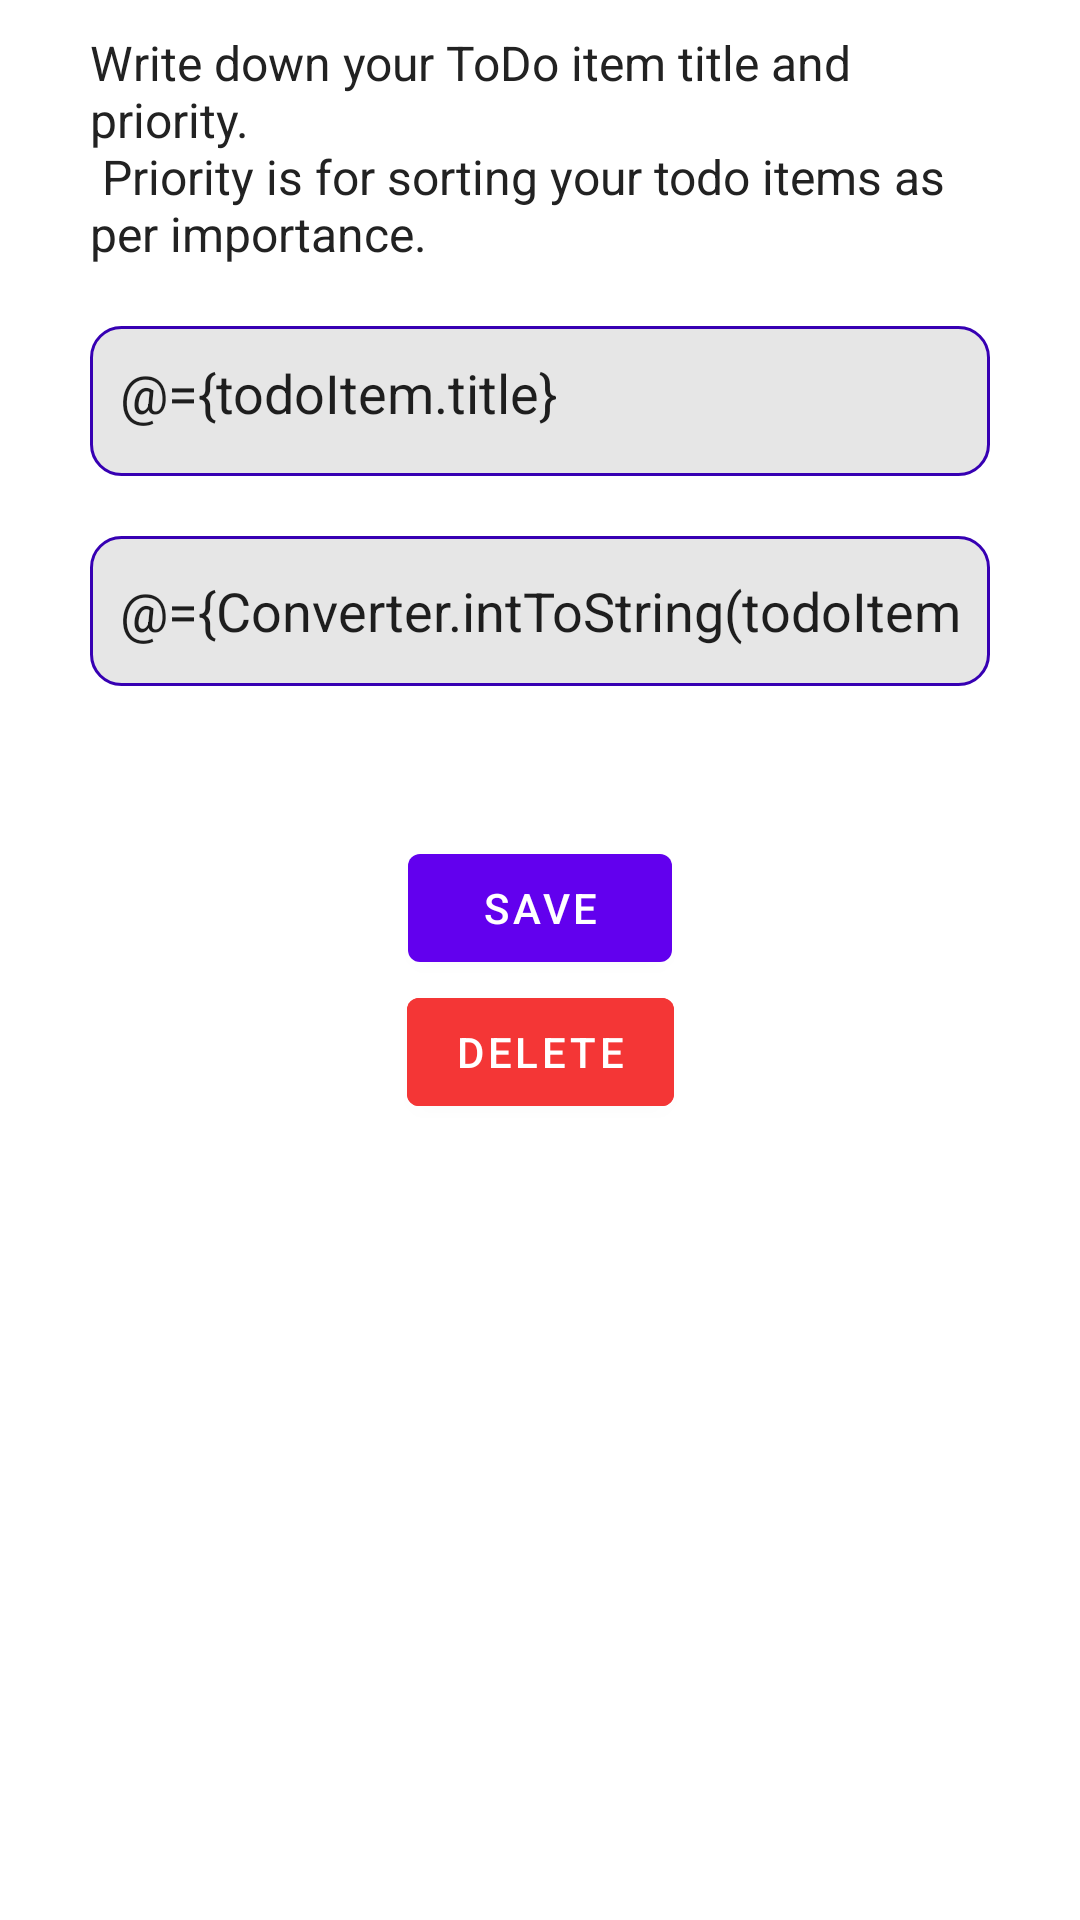

This screen was rendered from an Android layout file. Write that file and the resources it references.
<!-- AndroidManifest.xml: application theme Theme.ToDoRoom -->
<!-- res/layout/fragment_new_todo.xml -->
<?xml version="1.0" encoding="utf-8"?>
<layout>

    <data>

        <import type="com.khlafawi.todoroom.helpers.Converter" />

        <import type="android.view.View" />

        <variable
            name="todoItem"
            type="com.khlafawi.todoroom.model.ToDoItem" />

        <variable
            name="oldItem"
            type="Boolean" />
    </data>

    <androidx.constraintlayout.widget.ConstraintLayout xmlns:android="http://schemas.android.com/apk/res/android"
        xmlns:app="http://schemas.android.com/apk/res-auto"
        xmlns:tools="http://schemas.android.com/tools"
        android:layout_width="match_parent"
        android:layout_height="match_parent"
        tools:context=".ui.NewTodoFragment">

        <TextView
            android:id="@+id/subtitle"
            android:layout_width="match_parent"
            android:layout_height="wrap_content"
            android:layout_marginStart="30dp"
            android:layout_marginTop="10dp"
            android:layout_marginEnd="30dp"
            android:text="@string/write_down_your_todo_item_title_and_priority_n_priority_is_for_sorting_your_todo_items_as_per_importance"
            android:textColor="@color/dark_gray"
            android:textSize="16sp"
            android:textStyle="normal"
            app:layout_constraintEnd_toEndOf="parent"
            app:layout_constraintStart_toStartOf="parent"
            app:layout_constraintTop_toTopOf="parent" />

        <EditText
            android:id="@+id/todo_title"
            android:layout_width="match_parent"
            android:layout_height="50dp"
            android:layout_marginStart="30dp"
            android:layout_marginTop="20dp"
            android:layout_marginEnd="30dp"
            android:autofillHints="false"
            android:background="@drawable/edit_text_background"
            android:gravity="top"
            android:hint="@string/what_you_want_to_do"
            android:inputType="text"
            android:lines="3"
            android:maxLines="3"
            android:padding="10dp"
            android:text="@={todoItem.title}"
            app:layout_constraintEnd_toEndOf="parent"
            app:layout_constraintStart_toStartOf="parent"
            app:layout_constraintTop_toBottomOf="@id/subtitle" />

        <EditText
            android:id="@+id/priority"
            android:layout_width="match_parent"
            android:layout_height="50dp"
            android:layout_marginStart="30dp"
            android:layout_marginTop="20dp"
            android:layout_marginEnd="30dp"
            android:autofillHints="false"
            android:background="@drawable/edit_text_background"
            android:hint="@string/priority"
            android:inputType="numberDecimal"
            android:lines="3"
            android:maxLines="3"
            android:padding="10dp"
            android:text="@={Converter.intToString(todoItem.priority)}"
            app:layout_constraintEnd_toEndOf="parent"
            app:layout_constraintStart_toStartOf="parent"
            app:layout_constraintTop_toBottomOf="@id/todo_title" />

        <Button
            android:id="@+id/button_save"
            android:layout_width="wrap_content"
            android:layout_height="wrap_content"
            android:layout_marginTop="50dp"
            android:text="@string/save"
            app:layout_constraintEnd_toEndOf="parent"
            app:layout_constraintStart_toStartOf="parent"
            app:layout_constraintTop_toBottomOf="@id/priority" />

        <Button
            android:id="@+id/button_delete"
            android:layout_width="wrap_content"
            android:layout_height="wrap_content"
            android:backgroundTint="@color/red"
            android:text="@string/delete"
            android:visibility="@{oldItem ? View.VISIBLE : View.GONE}"
            app:layout_constraintEnd_toEndOf="parent"
            app:layout_constraintStart_toStartOf="parent"
            app:layout_constraintTop_toBottomOf="@id/button_save" />
    </androidx.constraintlayout.widget.ConstraintLayout>
</layout>
<!-- resources referenced by this layout -->
<resources>
  <color name="dark_gray">#222222</color>
  <color name="red">#F43636</color>
  <!-- drawable edit_text_background (drawable) -->
  <?xml version="1.0" encoding="utf-8"?>
  <shape xmlns:android="http://schemas.android.com/apk/res/android">
      <corners android:radius="10dp" />
      <solid android:color="@color/gray" />
      <stroke
          android:width="1dp"
          android:color="@color/purple_700" />
  </shape>
  <string name="delete">Delete</string>
  <string name="priority">Priority</string>
  <string name="save">Save</string>
  <string name="what_you_want_to_do">What do you want to do?</string>
  <string name="write_down_your_todo_item_title_and_priority_n_priority_is_for_sorting_your_todo_items_as_per_importance">Write down your ToDo item title and priority. \n Priority is for sorting your todo items as per importance.</string>
  <style name="Theme.ToDoRoom" parent="Theme.MaterialComponents.DayNight.DarkActionBar">
          
          <item name="colorPrimary">@color/purple_500</item>
          <item name="colorPrimaryVariant">@color/purple_700</item>
          <item name="colorOnPrimary">@color/white</item>
          
          <item name="colorSecondary">@color/teal_200</item>
          <item name="colorSecondaryVariant">@color/teal_700</item>
          <item name="colorOnSecondary">@color/black</item>
          
          <item name="android:statusBarColor">?attr/colorPrimaryVariant</item>
          
      </style>
  <color name="gray">#E6E6E6</color>
  <color name="purple_700">#FF3700B3</color>
  <color name="purple_500">#FF6200EE</color>
  <color name="white">#FFFFFFFF</color>
  <color name="teal_200">#FF03DAC5</color>
  <color name="teal_700">#FF018786</color>
  <color name="black">#FF000000</color>
</resources>
